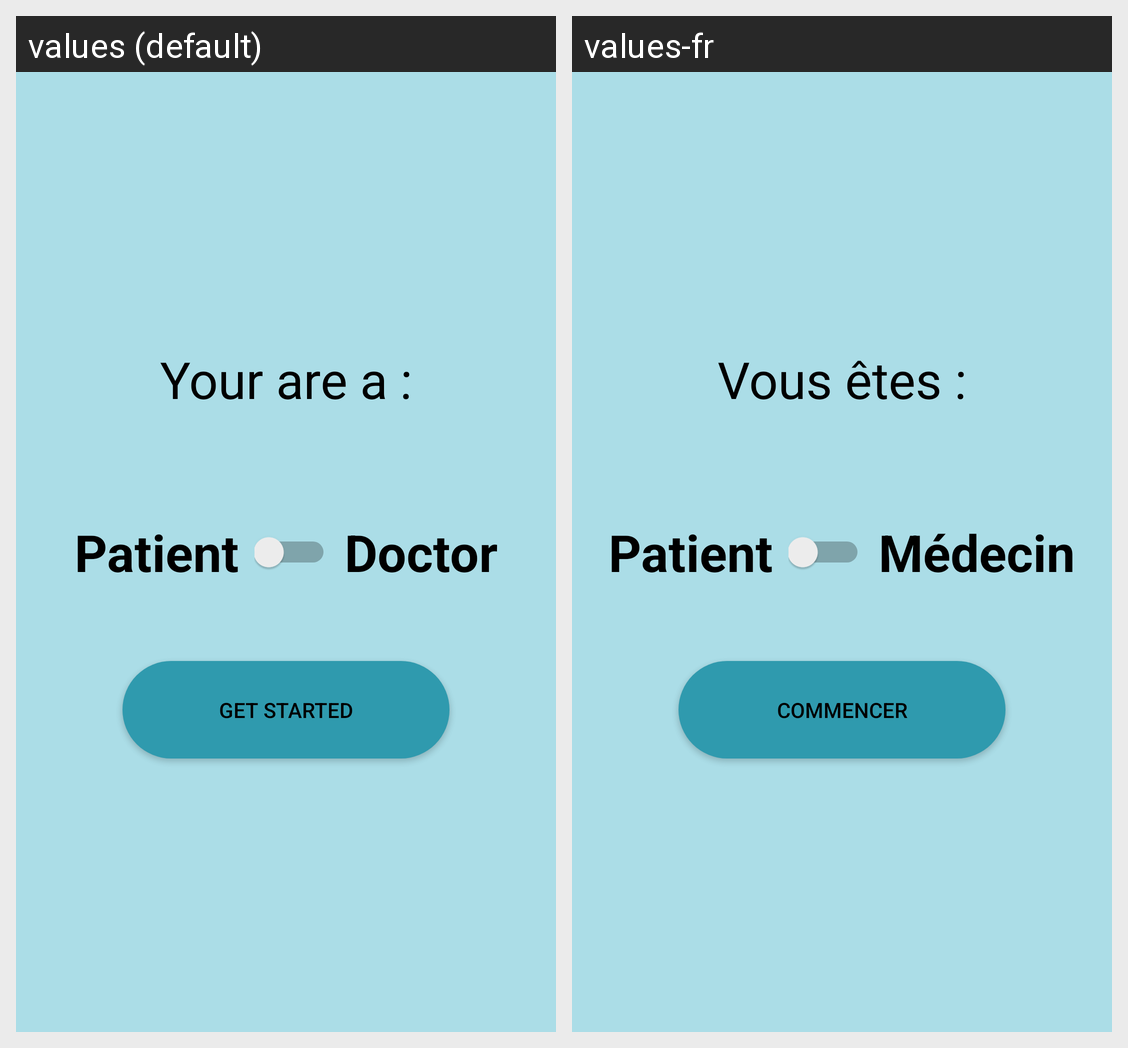

This grid shows one Android layout under two languages. Give, for every string resource on the screen, its name, the default text and each shown locale's text.
Android screen res/layout/activity_auth_choice.xml rendered under 2 locales, left to right: values (default), values-fr. Device: Nexus 5 (rendered at 1080×1920; each locale shown at half size, 540×960, under a caption strip naming it); theme Theme.MedicProject.
Strings drawn on this screen, with the default value and each locale's value (text and hints the layout hard-codes, and strings that could not be matched under every locale, appear in the picture but are not listed):

your_are_a
  values: Your are a :
  values-fr: Vous êtes :

patient
  values: Patient
  values-fr: Patient

doctor
  values: Doctor
  values-fr: Médecin

get_started
  values: GET STARTED
  values-fr: COMMENCER
